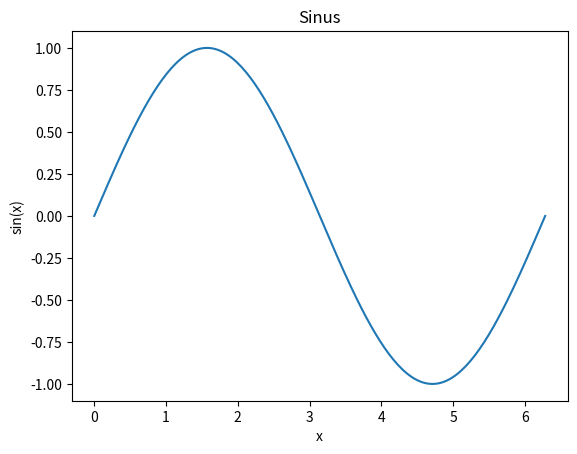
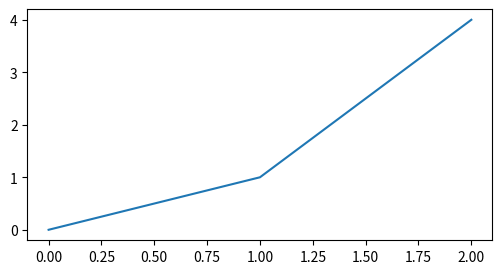
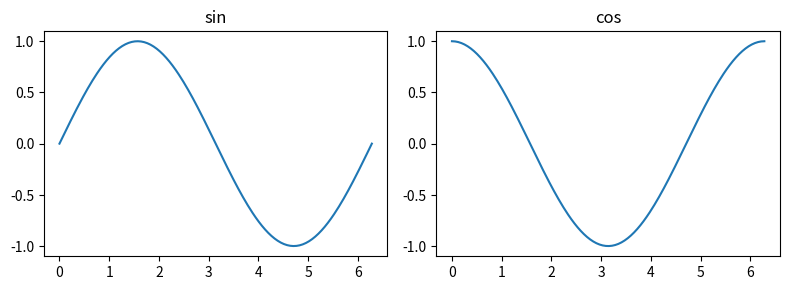
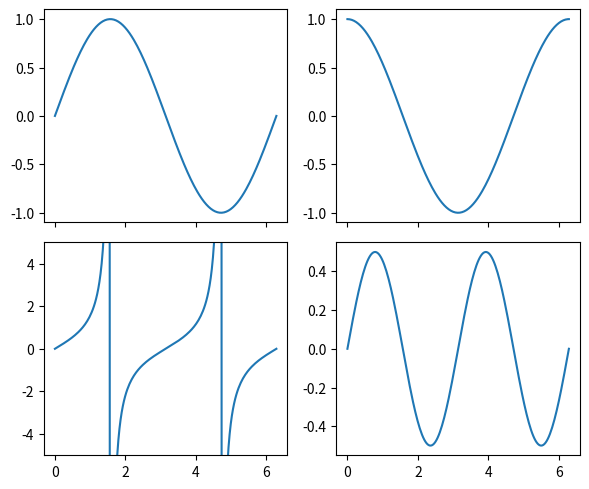
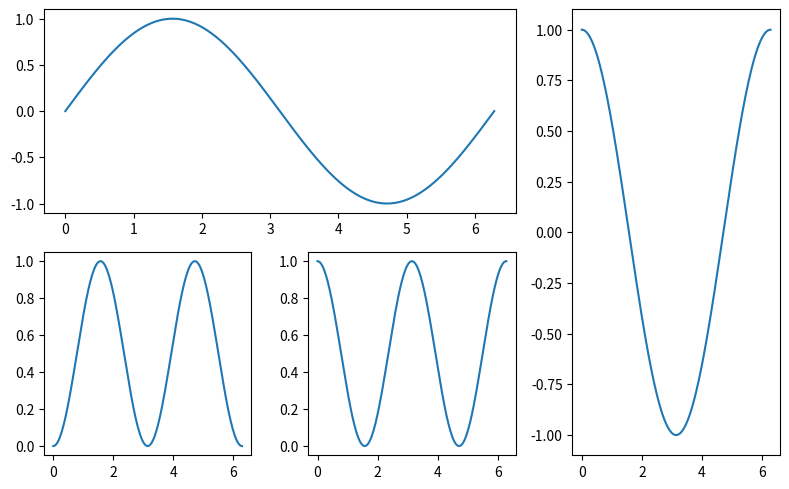
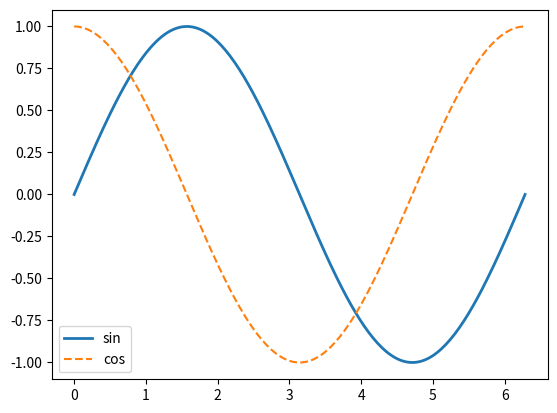
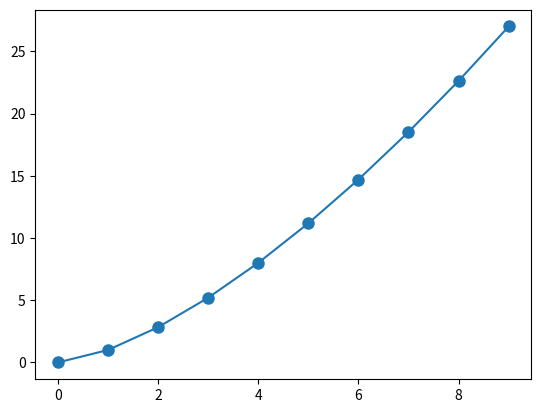
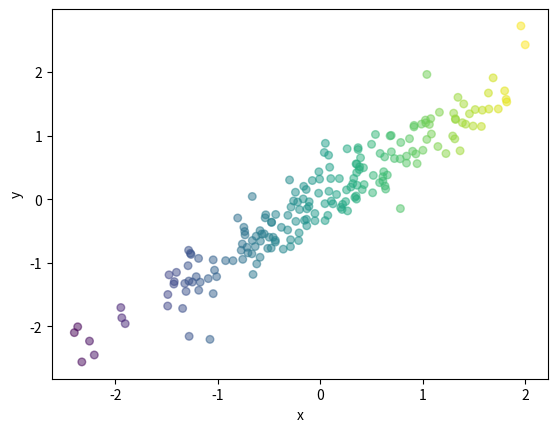
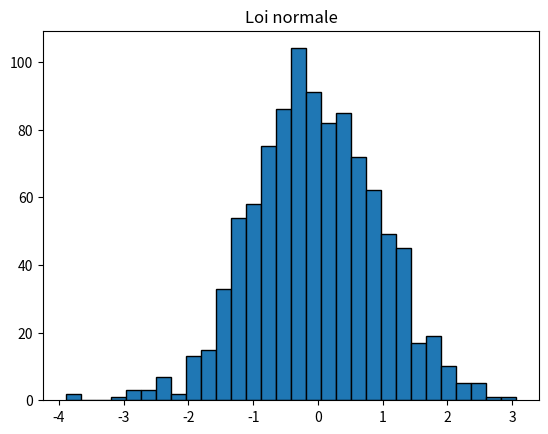
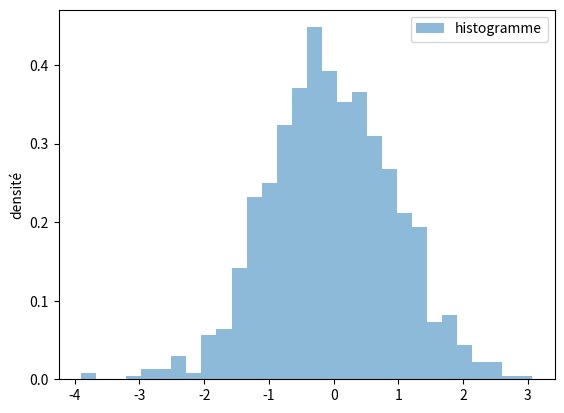
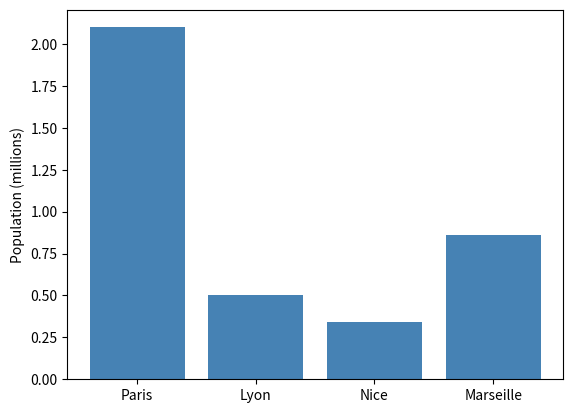
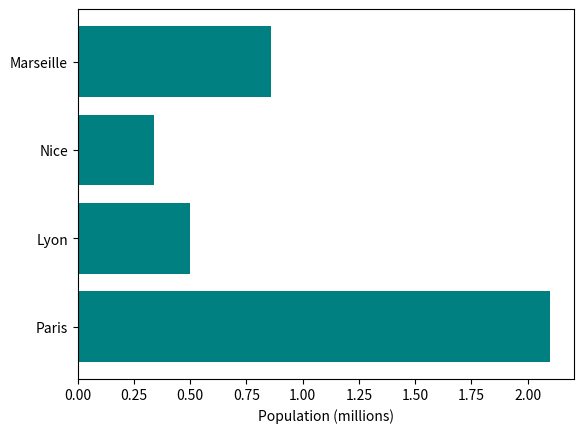
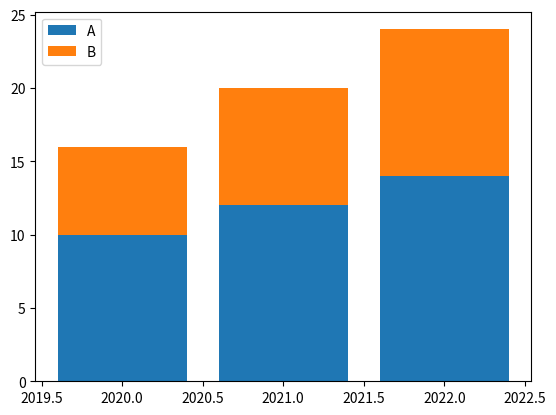
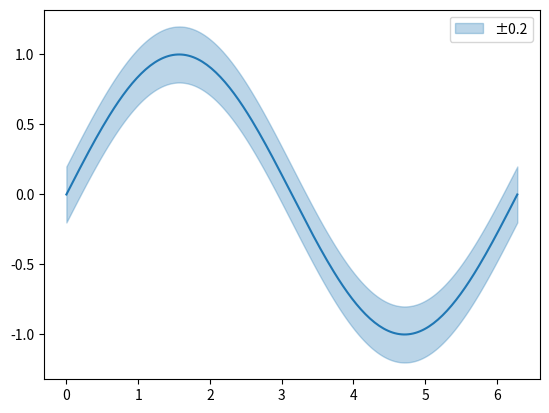
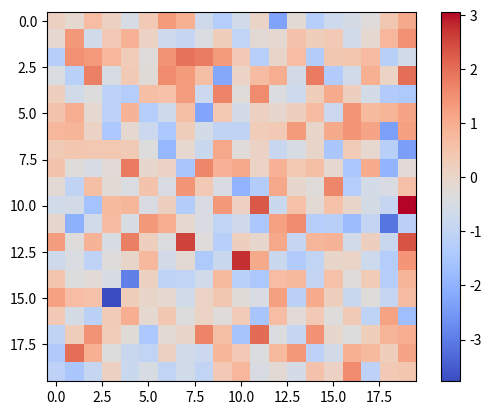
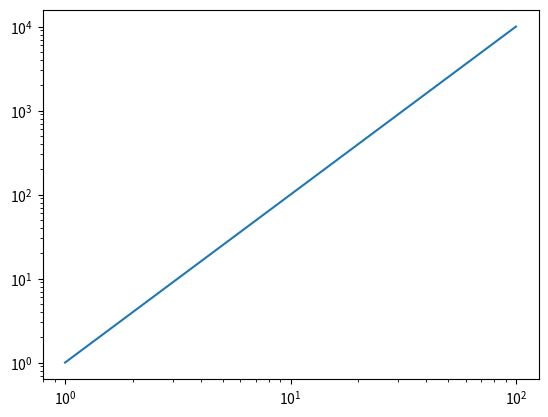

Python code for these plots, in order:
import matplotlib.pyplot as plt
import numpy as np
plt.rcParams['figure.dpi'] = 90

x = np.linspace(0, 2*np.pi, 200)
y = np.sin(x)
fig, ax = plt.subplots()
ax.plot(x, y)
ax.set_title('Sinus')
ax.set_xlabel('x')
ax.set_ylabel('sin(x)')
plt.show()

fig = plt.figure(figsize=(6, 3))
ax = fig.add_subplot(1, 1, 1)
ax.plot([0, 1, 2], [0, 1, 4])
plt.show()

fig, axes = plt.subplots(1, 2, figsize=(8, 3))
axes[0].plot(x, np.sin(x))
axes[1].plot(x, np.cos(x))
axes[0].set_title('sin')
axes[1].set_title('cos')
plt.tight_layout()
plt.show()

fig, axes = plt.subplots(2, 2, figsize=(6, 5), sharex=True)
axes[0, 0].plot(x, np.sin(x))
axes[0, 1].plot(x, np.cos(x))
axes[1, 0].plot(x, np.tan(x))
axes[1, 0].set_ylim(-5, 5)
axes[1, 1].plot(x, np.sin(x)*np.cos(x))
plt.tight_layout()
plt.show()

fig, axes = plt.subplot_mosaic('''
    AAB
    CDB
''', figsize=(8, 5))
axes['A'].plot(x, np.sin(x))
axes['B'].plot(x, np.cos(x))
axes['C'].plot(x, np.sin(x)**2)
axes['D'].plot(x, np.cos(x)**2)
plt.tight_layout()
plt.show()

fig, ax = plt.subplots()
ax.plot(x, np.sin(x), label='sin', linewidth=2, color='C0')
ax.plot(x, np.cos(x), label='cos', linestyle='--', color='C1')
ax.legend()
plt.show()

xs = np.arange(10)
ys = xs**1.5
fig, ax = plt.subplots()
ax.plot(xs, ys, marker='o', linestyle='-', markersize=8)
plt.show()

rng = np.random.default_rng(0)
xs = rng.normal(size=200)
ys = xs + rng.normal(size=200) * 0.3
fig, ax = plt.subplots()
ax.scatter(xs, ys, alpha=0.5, s=30, c=xs, cmap='viridis')
ax.set_xlabel('x')
ax.set_ylabel('y')
plt.show()

rng = np.random.default_rng(0)
data = rng.normal(loc=0, scale=1, size=1000)
fig, ax = plt.subplots()
ax.hist(data, bins=30, edgecolor='black')
ax.set_title('Loi normale')
plt.show()

fig, ax = plt.subplots()
ax.hist(data, bins=30, density=True, alpha=0.5, label='histogramme')
ax.set_ylabel('densité')
ax.legend()
plt.show()

villes = ['Paris', 'Lyon', 'Nice', 'Marseille']
pop = [2.1, 0.5, 0.34, 0.86]
fig, ax = plt.subplots()
ax.bar(villes, pop, color='steelblue')
ax.set_ylabel('Population (millions)')
plt.show()

fig, ax = plt.subplots()
ax.barh(villes, pop, color='teal')
ax.set_xlabel('Population (millions)')
plt.show()

annees = [2020, 2021, 2022]
prod_a = np.array([10, 12, 14])
prod_b = np.array([6, 8, 10])
fig, ax = plt.subplots()
ax.bar(annees, prod_a, label='A')
ax.bar(annees, prod_b, bottom=prod_a, label='B')
ax.legend()
plt.show()

fig, ax = plt.subplots()
ax.plot(x, np.sin(x), color='C0')
ax.fill_between(x, np.sin(x)-0.2, np.sin(x)+0.2, alpha=0.3, color='C0', label='±0.2')
ax.legend()
plt.show()

rng = np.random.default_rng(0)
img = rng.normal(size=(20, 20))
fig, ax = plt.subplots()
im = ax.imshow(img, cmap='coolwarm')
fig.colorbar(im, ax=ax)
plt.show()

xs = np.linspace(1, 100, 200)
fig, ax = plt.subplots()
ax.plot(xs, xs**2)
ax.set_xscale('log')
ax.set_yscale('log')
plt.show()

fig, ax = plt.subplots()
ax.plot(x, np.sin(x))
ax.set_xlim(0, np.pi)
ax.set_ylim(-0.5, 1.1)
plt.show()

fig, ax = plt.subplots()
ax.plot(x, np.sin(x))
ax.set_xticks([0, np.pi/2, np.pi, 3*np.pi/2, 2*np.pi])
ax.set_xticklabels(['0', 'π/2', 'π', '3π/2', '2π'])
plt.show()

from matplotlib.ticker import FuncFormatter
fig, ax = plt.subplots()
ax.plot([0, 1, 2, 3], [1000, 2000, 4000, 8000])
ax.yaxis.set_major_formatter(FuncFormatter(lambda v, _: f'{int(v):,}'.replace(',', ' ')))
plt.show()

fig, ax = plt.subplots()
ax.plot(x, np.sin(x), label='sin')
ax.plot(x, np.cos(x), label='cos')
ax.legend(loc='upper right', frameon=False)
plt.show()

fig, ax = plt.subplots()
ax.plot(x, np.sin(x), label='sin')
ax.plot(x, np.cos(x), label='cos')
ax.legend(loc='center left', bbox_to_anchor=(1.02, 0.5))
fig.tight_layout()
plt.show()

fig, ax = plt.subplots()
ax.plot(x, np.sin(x))
ax.set_title('Fonction sinus', fontsize=14)
ax.set_xlabel('x (rad)')
ax.set_ylabel('sin(x)')
ax.grid(True, alpha=0.3)
ax.annotate('maximum', xy=(np.pi/2, 1), xytext=(np.pi/2 + 0.5, 1.2),
    arrowprops={'arrowstyle': '->'})
plt.show()

print(plt.style.available)

with plt.style.context('seaborn-v0_8-whitegrid'):
    fig, ax = plt.subplots()
    ax.plot(x, np.sin(x))
    plt.show()

plt.rcParams.update({
    'font.size': 11,
    'axes.titlesize': 14,
    'axes.grid': True,
    'grid.alpha': 0.3,
})

fig, ax = plt.subplots()
ax.plot(x, np.sin(x))
# fig.savefig('sortie.png', dpi=150, bbox_inches='tight')
# fig.savefig('sortie.svg')
# fig.savefig('sortie.pdf')
plt.show()

import matplotlib.pyplot as plt
import numpy as np
from collections.abc import Callable

def tracer_fonction(f: Callable[[float], float], a: float, b: float) -> plt.Figure:
    ...


def tracer_barres(noms: list[str], valeurs: list[float]) -> plt.Figure:
    ...


def comparer(x: np.ndarray, y1: np.ndarray, y2: np.ndarray,
             label1: str, label2: str) -> plt.Figure:
    ...


def histo_avec_moyenne(data: np.ndarray) -> plt.Figure:
    ...
